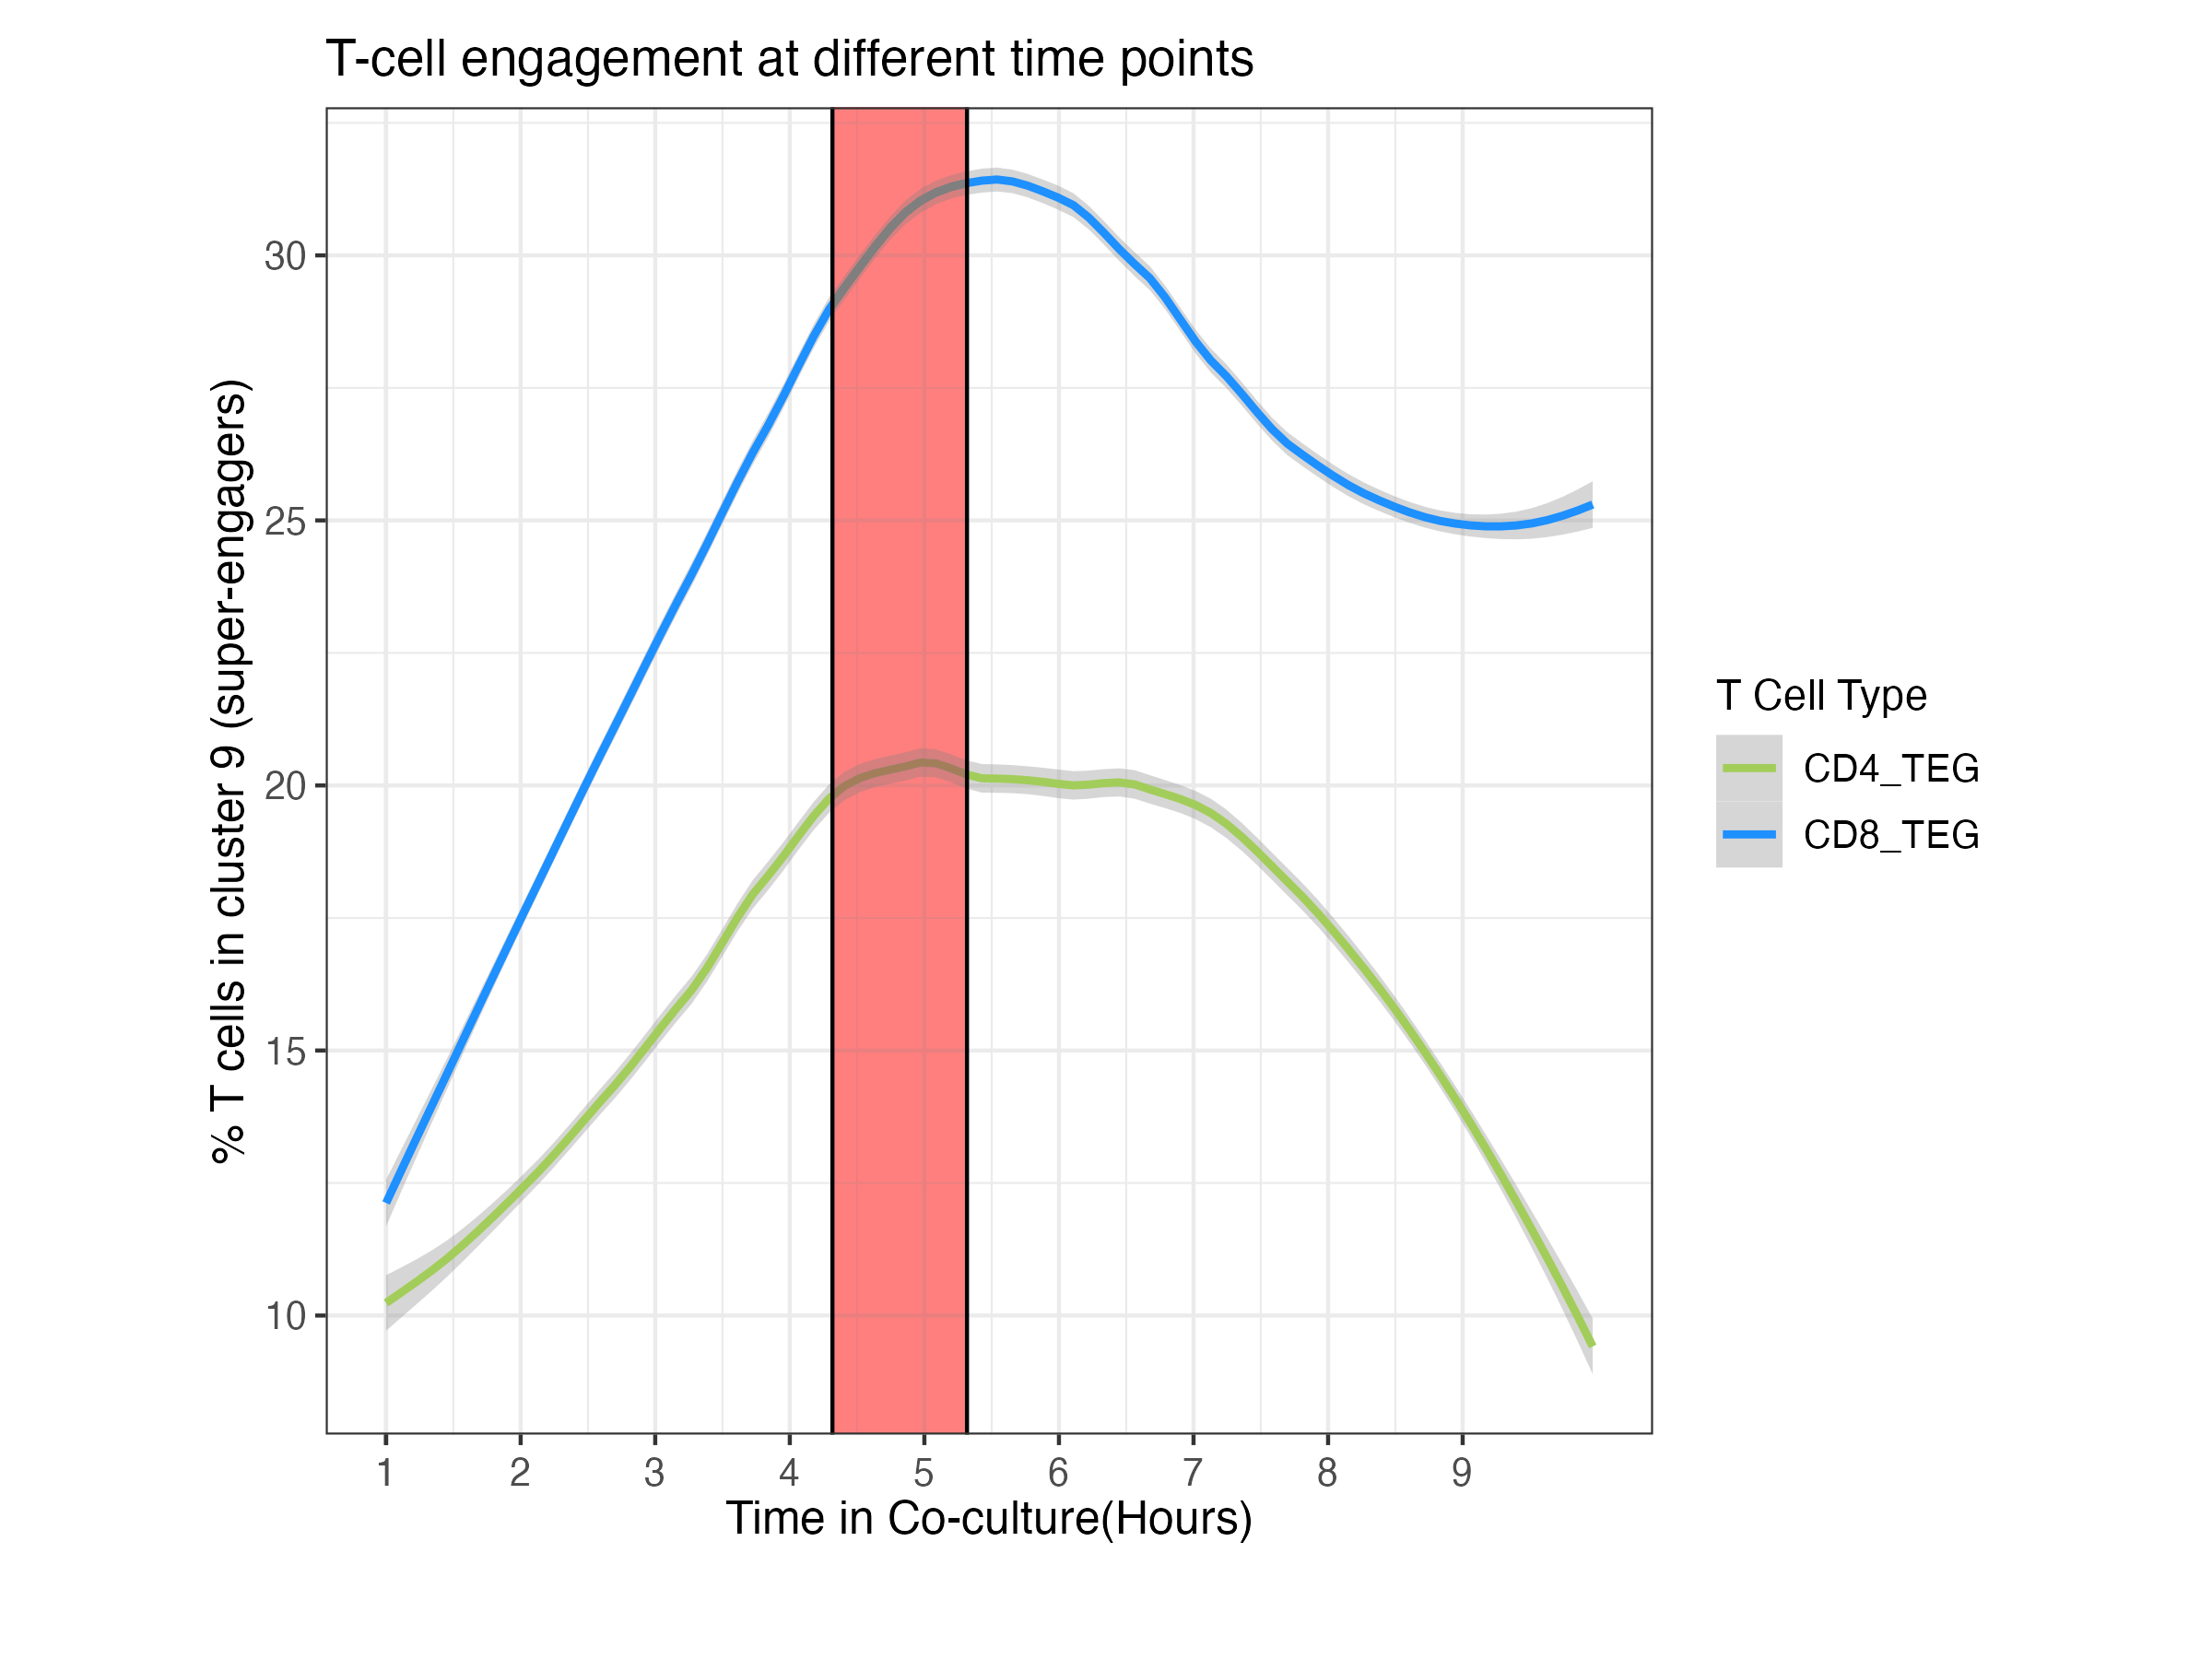

Values plotted in this chart, from the file beside it:
tcell_line, cluster, Time, n, perc
CD4_TEG, 9, 1, 54, 10.49
CD4_TEG, 9, 1.033, 53, 10.35
CD4_TEG, 9, 1.067, 53, 10.31
CD4_TEG, 9, 1.1, 54, 10.47
CD4_TEG, 9, 1.133, 55, 10.62
CD4_TEG, 9, 1.167, 55, 10.62
CD4_TEG, 9, 1.2, 56, 10.83
CD4_TEG, 9, 1.233, 57, 11
CD4_TEG, 9, 1.267, 57, 10.94
CD4_TEG, 9, 1.3, 57, 11.05
CD4_TEG, 9, 1.333, 56, 10.85
CD4_TEG, 9, 1.367, 57, 11.05
CD4_TEG, 9, 1.4, 57, 11.13
CD4_TEG, 9, 1.433, 59, 11.46
CD4_TEG, 9, 1.467, 59, 11.5
CD4_TEG, 9, 1.5, 61, 11.82
CD4_TEG, 9, 1.533, 62, 11.92
CD4_TEG, 9, 1.567, 62, 11.99
CD4_TEG, 9, 1.6, 63, 12.14
CD4_TEG, 9, 1.633, 62, 11.97
CD4_TEG, 9, 1.667, 62, 12.06
CD4_TEG, 9, 1.7, 61, 12.03
CD4_TEG, 9, 1.733, 61, 12.03
CD4_TEG, 9, 1.767, 63, 12.38
CD4_TEG, 9, 1.8, 62, 12.3
CD4_TEG, 9, 1.833, 62, 12.28
CD4_TEG, 9, 1.867, 62, 12.33
CD4_TEG, 9, 1.9, 63, 12.38
CD4_TEG, 9, 1.933, 63, 12.28
CD4_TEG, 9, 1.967, 65, 12.65
CD4_TEG, 9, 2, 64, 12.5
CD4_TEG, 9, 2.033, 65, 12.65
CD4_TEG, 9, 2.067, 65, 12.62
CD4_TEG, 9, 2.1, 66, 12.89
CD4_TEG, 9, 2.133, 67, 13.11
CD4_TEG, 9, 2.167, 69, 13.48
CD4_TEG, 9, 2.2, 68, 13.2
CD4_TEG, 9, 2.233, 67, 13.06
CD4_TEG, 9, 2.267, 66, 12.92
CD4_TEG, 9, 2.3, 63, 12.4
CD4_TEG, 9, 2.333, 64, 12.67
CD4_TEG, 9, 2.367, 63, 12.6
CD4_TEG, 9, 2.4, 63, 12.63
CD4_TEG, 9, 2.433, 66, 13.2
CD4_TEG, 9, 2.467, 63, 12.83
CD4_TEG, 9, 2.5, 63, 12.86
CD4_TEG, 9, 2.533, 62, 12.65
CD4_TEG, 9, 2.567, 62, 12.6
CD4_TEG, 9, 2.6, 63, 12.83
CD4_TEG, 9, 2.633, 62, 12.78
CD4_TEG, 9, 2.667, 60, 12.61
CD4_TEG, 9, 2.7, 59, 12.39
CD4_TEG, 9, 2.733, 59, 12.42
CD4_TEG, 9, 2.767, 59, 12.58
CD4_TEG, 9, 2.8, 58, 12.39
CD4_TEG, 9, 2.833, 58, 12.47
CD4_TEG, 9, 2.867, 60, 12.77
CD4_TEG, 9, 2.9, 61, 13.06
CD4_TEG, 9, 2.933, 61, 13.15
CD4_TEG, 9, 2.967, 57, 12.34
... 480 more rows
